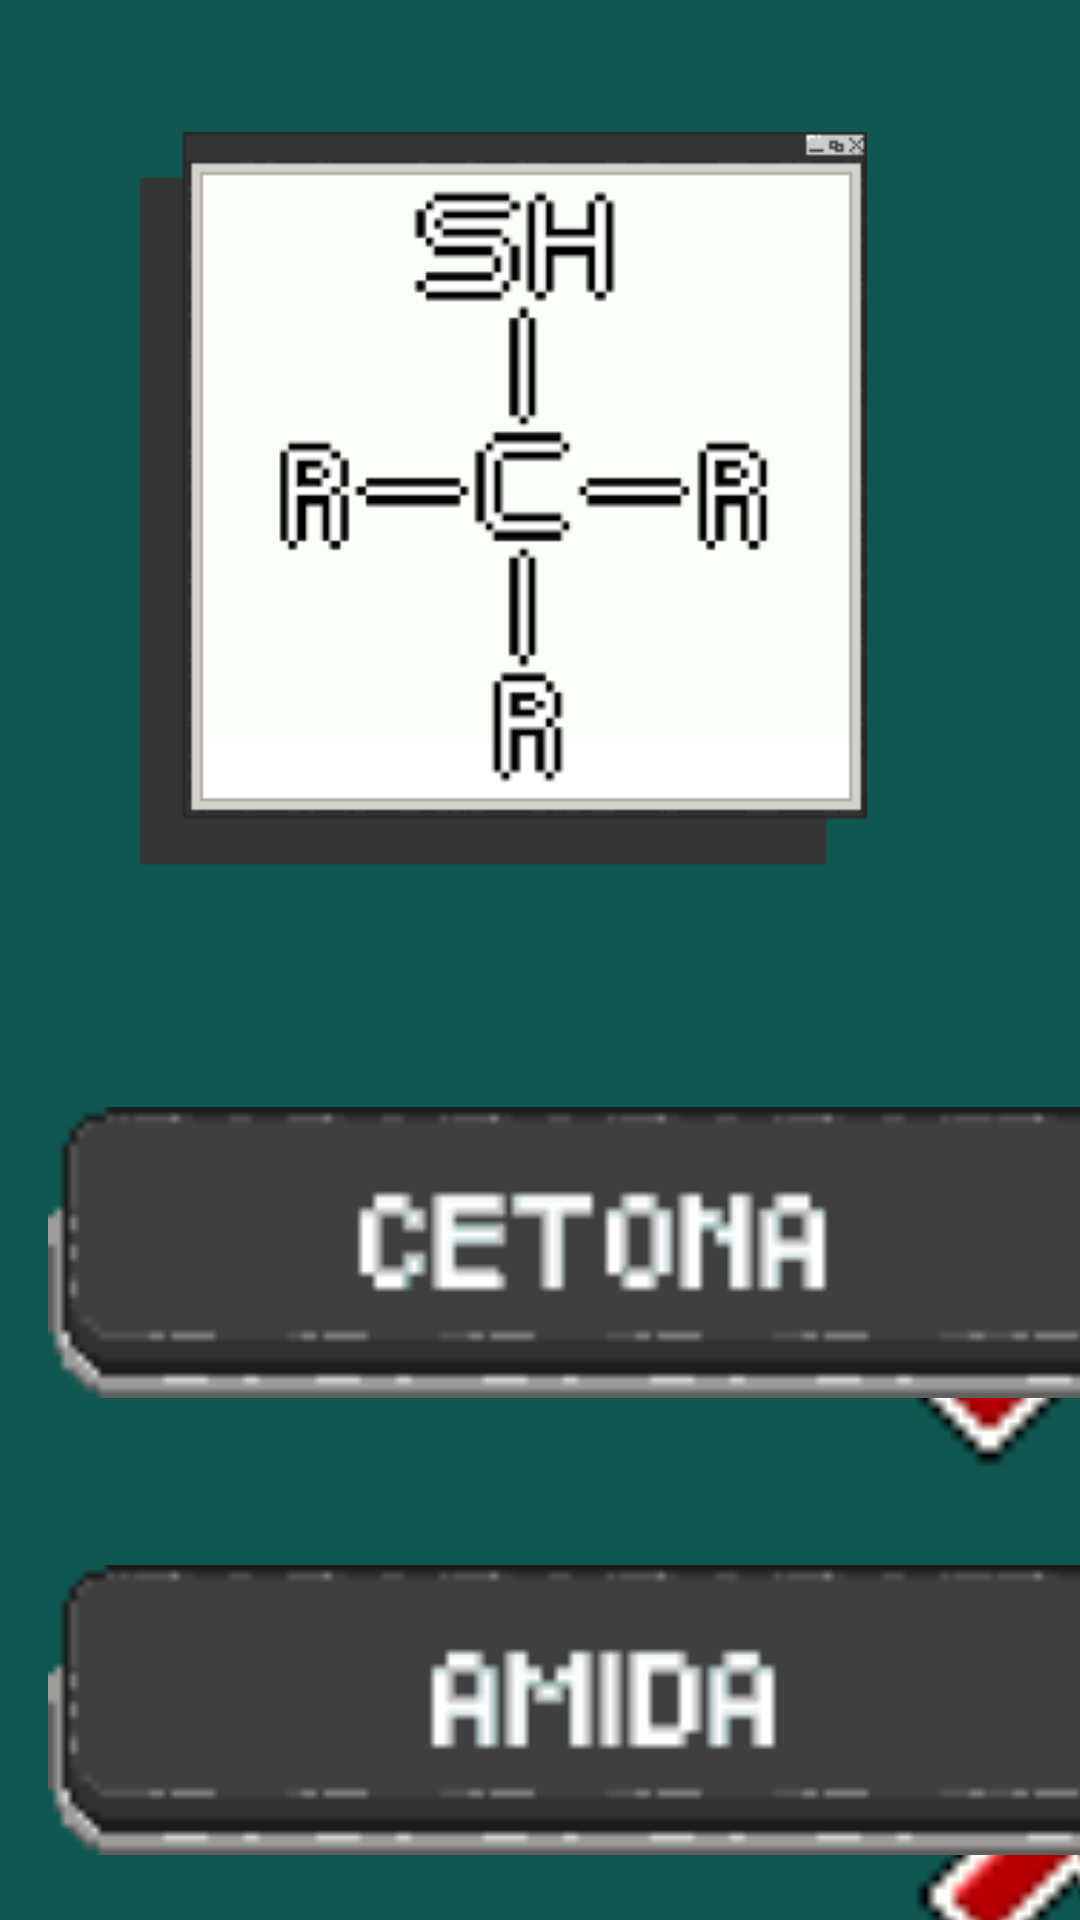

Write the Android layout XML for this screen, with the resource values it uses.
<!-- AndroidManifest.xml: application theme Theme.TestBuild -->
<!-- res/layout/activity_tioalcool.xml -->
<?xml version="1.0" encoding="utf-8"?>
<androidx.constraintlayout.widget.ConstraintLayout xmlns:android="http://schemas.android.com/apk/res/android"
    xmlns:app="http://schemas.android.com/apk/res-auto"
    xmlns:tools="http://schemas.android.com/tools"
    android:layout_width="match_parent"
    android:layout_height="match_parent"
    android:background="@color/ragnacolor"
    tools:context=".Tioalcool">

    
    <ImageView
        android:id="@+id/imageView12"
        android:layout_width="353dp"
        android:layout_height="286dp"
        android:layout_marginStart="38dp"
        android:layout_marginTop="44dp"
        android:layout_marginEnd="38dp"
        app:layout_constraintEnd_toEndOf="parent"
        app:layout_constraintHorizontal_bias="1.0"
        app:layout_constraintStart_toStartOf="parent"
        app:layout_constraintTop_toTopOf="parent"
        app:srcCompat="@drawable/tio_lcool" />

    
    <ImageView
        android:id="@+id/imageView16"
        android:layout_width="153dp"
        android:layout_height="171dp"
        android:layout_marginStart="280dp"
        android:layout_marginTop="348dp"
        app:layout_constraintStart_toStartOf="parent"
        app:layout_constraintTop_toTopOf="parent"
        app:srcCompat="@drawable/incorreto" />

    

    

    
    <ImageView
        android:id="@+id/certo"
        android:layout_width="153dp"
        android:layout_height="171dp"
        android:layout_marginStart="280dp"
        android:layout_marginTop="516dp"
        app:layout_constraintStart_toStartOf="parent"
        app:layout_constraintTop_toTopOf="parent"
        app:srcCompat="@drawable/incorreto" />

    <ImageView
        android:id="@+id/imageView14"
        android:layout_width="387dp"
        android:layout_height="164dp"
        android:layout_marginStart="16dp"
        android:layout_marginTop="488dp"
        app:layout_constraintStart_toStartOf="parent"
        app:layout_constraintTop_toTopOf="parent"
        app:srcCompat="@drawable/amida" />

    <ImageView
        android:id="@+id/imageView15"
        android:layout_width="382dp"
        android:layout_height="170dp"
        android:layout_marginStart="15dp"
        android:layout_marginTop="636dp"
        app:layout_constraintStart_toStartOf="parent"
        app:layout_constraintTop_toTopOf="parent"
        app:srcCompat="@drawable/button_tioalcool" />

    
    <ImageView
        android:id="@+id/imageView13"
        android:layout_width="387dp"
        android:layout_height="109dp"
        android:layout_marginStart="16dp"
        android:layout_marginTop="363dp"
        app:layout_constraintStart_toStartOf="parent"
        app:layout_constraintTop_toTopOf="parent"
        app:srcCompat="@drawable/button_cetona" />

    
    <ImageView
        android:id="@+id/errado2"
        android:layout_width="159dp"
        android:layout_height="180dp"
        android:layout_marginStart="253dp"
        android:layout_marginTop="680dp"
        app:layout_constraintStart_toStartOf="parent"
        app:layout_constraintTop_toTopOf="parent"
        app:srcCompat="@drawable/correto" />

    
    <TextView
        android:id="@+id/textView4"
        android:layout_width="wrap_content"
        android:layout_height="wrap_content"
        android:layout_marginStart="32dp"
        android:layout_marginTop="792dp"
        android:text="4"
        android:textColor="#E44343"
        android:textSize="34sp"
        app:layout_constraintStart_toStartOf="parent"
        app:layout_constraintTop_toTopOf="parent" />

</androidx.constraintlayout.widget.ConstraintLayout>
<!-- resources referenced by this layout -->
<resources>
  <color name="ragnacolor">#0F5750</color>
  <!-- drawable amida: png bitmap (drawable, 1082 bytes) -->
  <!-- drawable button_cetona: png bitmap (drawable, 1194 bytes) -->
  <!-- drawable button_tioalcool: png bitmap (drawable, 818 bytes) -->
  <!-- drawable correto: png bitmap (drawable, 333 bytes) -->
  <!-- drawable incorreto: png bitmap (drawable, 338 bytes) -->
  <!-- drawable tio_lcool: png bitmap (drawable, 8843 bytes) -->
  <style name="Theme.TestBuild" parent="Base.Theme.TestBuild" />
  <style name="Base.Theme.TestBuild" parent="Theme.Material3.DayNight.NoActionBar">
          
          
      </style>
</resources>
